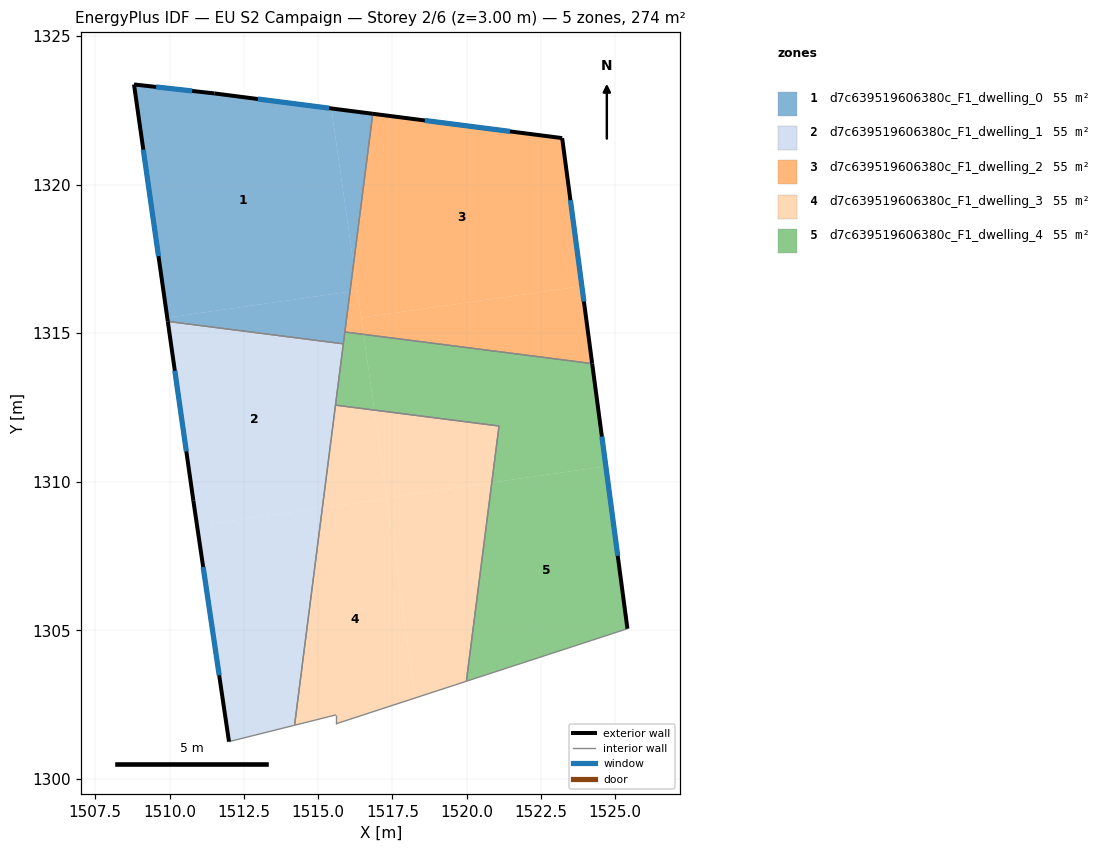
=== STOREY PLAN SPEC (per zone: floor XY polygon, exterior-wall plan segments, windows/doors) ===
zone 1: d7c639519606380c_F1_dwelling_0  (54.8 m²)
  floor: (1515.45, 1322.56) (1516.19, 1317.33) (1516.07, 1316.40) (1509.92, 1315.52) (1508.80, 1323.37) (1511.51, 1323.07)
  floor: (1516.07, 1316.40) (1515.85, 1314.64) (1509.94, 1315.39) (1509.92, 1315.52)
  floor: (1516.84, 1322.38) (1516.19, 1317.33) (1515.45, 1322.56)
  exterior wall: (1516.84, 1322.38) – (1511.51, 1323.07)  [5.4 m]
    window: (1515.37, 1322.57) – (1512.97, 1322.88)  [3.3 m²]
  exterior wall: (1508.80, 1323.37) – (1509.94, 1315.39)  [8.1 m]
    window: (1509.12, 1321.17) – (1509.63, 1317.59)  [4.9 m²]
  exterior wall: (1511.51, 1323.07) – (1508.80, 1323.37)  [2.7 m]
    window: (1510.76, 1323.15) – (1509.55, 1323.29)  [1.6 m²]
  interior walls: 3
zone 2: d7c639519606380c_F1_dwelling_1  (54.8 m²)
  floor: (1515.85, 1314.64) (1515.14, 1309.12) (1510.93, 1308.52) (1510.80, 1309.36) (1509.94, 1315.39)
  floor: (1515.14, 1309.12) (1514.21, 1301.80) (1512.00, 1301.25) (1510.93, 1308.52)
  exterior wall: (1509.94, 1315.39) – (1510.80, 1309.36)  [6.1 m]
    window: (1510.18, 1313.73) – (1510.56, 1311.02)  [3.7 m²]
  exterior wall: (1510.80, 1309.36) – (1512.00, 1301.25)  [8.2 m]
    window: (1511.13, 1307.13) – (1511.67, 1303.48)  [5.0 m²]
  interior walls: 4
zone 3: d7c639519606380c_F1_dwelling_2  (54.8 m²)
  floor: (1523.21, 1321.56) (1523.88, 1316.58) (1516.45, 1315.52) (1516.19, 1317.33) (1516.84, 1322.38)
  floor: (1523.88, 1316.58) (1524.22, 1313.98) (1516.53, 1314.96) (1516.45, 1315.52)
  floor: (1516.32, 1316.43) (1516.53, 1314.96) (1515.90, 1315.04) (1516.07, 1316.40)
  floor: (1516.19, 1317.33) (1516.32, 1316.43) (1516.07, 1316.40)
  exterior wall: (1524.22, 1313.97) – (1523.21, 1321.56)  [7.7 m]
    window: (1523.95, 1316.06) – (1523.49, 1319.48)  [4.6 m²]
  exterior wall: (1523.21, 1321.56) – (1516.84, 1322.38)  [6.4 m]
    window: (1521.46, 1321.79) – (1518.59, 1322.16)  [3.9 m²]
  interior walls: 2
zone 4: d7c639519606380c_F1_dwelling_3  (54.8 m²)
  floor: (1517.32, 1309.43) (1518.27, 1302.72) (1515.60, 1301.85) (1515.60, 1302.15) (1514.21, 1301.80) (1515.14, 1309.12)
  floor: (1520.84, 1309.97) (1519.99, 1303.28) (1518.27, 1302.72) (1517.31, 1309.47)
  floor: (1516.89, 1312.41) (1517.32, 1309.43) (1515.14, 1309.12) (1515.58, 1312.58)
  floor: (1521.09, 1311.87) (1520.84, 1309.97) (1517.31, 1309.47) (1517.32, 1309.43) (1516.89, 1312.41)
  interior walls: 6
zone 5: d7c639519606380c_F1_dwelling_4  (54.8 m²)
  floor: (1524.22, 1313.98) (1524.68, 1310.52) (1520.84, 1309.97) (1521.09, 1311.87) (1516.89, 1312.41) (1516.53, 1314.96)
  floor: (1524.68, 1310.52) (1525.41, 1305.05) (1519.99, 1303.28) (1520.84, 1309.97)
  floor: (1516.53, 1314.96) (1516.89, 1312.41) (1515.58, 1312.58) (1515.90, 1315.04)
  exterior wall: (1525.41, 1305.05) – (1524.22, 1313.97)  [9.0 m]
    window: (1525.08, 1307.51) – (1524.55, 1311.52)  [5.5 m²]
  interior walls: 6

=== DERIVED (storey summary) ===
Building: EU S2 Campaign
Storey: 2 of 6  (floor level z = 3.00 m)
Storey gross floor area: 274.2 m²
Zones on this storey: 5
  - d7c639519606380c_F1_dwelling_0: floor 54.8 m²; exterior wall 16.2 m (48.5 m²); 3 window(s) 9.8 m²; WWR 20.2%
  - d7c639519606380c_F1_dwelling_1: floor 54.8 m²; exterior wall 14.3 m (42.9 m²); 2 window(s) 8.7 m²; WWR 20.2%
  - d7c639519606380c_F1_dwelling_2: floor 54.8 m²; exterior wall 14.1 m (42.2 m²); 2 window(s) 8.5 m²; WWR 20.2%
  - d7c639519606380c_F1_dwelling_3: floor 54.8 m²
  - d7c639519606380c_F1_dwelling_4: floor 54.8 m²; exterior wall 9.0 m (27.0 m²); 1 window(s) 5.5 m²; WWR 20.2%
Zone adjacency (shared interzone walls):
  - d7c639519606380c_F1_dwelling_0 ↔ d7c639519606380c_F1_dwelling_1
  - d7c639519606380c_F1_dwelling_0 ↔ d7c639519606380c_F1_dwelling_2
  - d7c639519606380c_F1_dwelling_0 ↔ d7c639519606380c_F1_dwelling_4
  - d7c639519606380c_F1_dwelling_1 ↔ d7c639519606380c_F1_dwelling_3
  - d7c639519606380c_F1_dwelling_1 ↔ d7c639519606380c_F1_dwelling_4
  - d7c639519606380c_F1_dwelling_2 ↔ d7c639519606380c_F1_dwelling_4
  - d7c639519606380c_F1_dwelling_3 ↔ d7c639519606380c_F1_dwelling_4